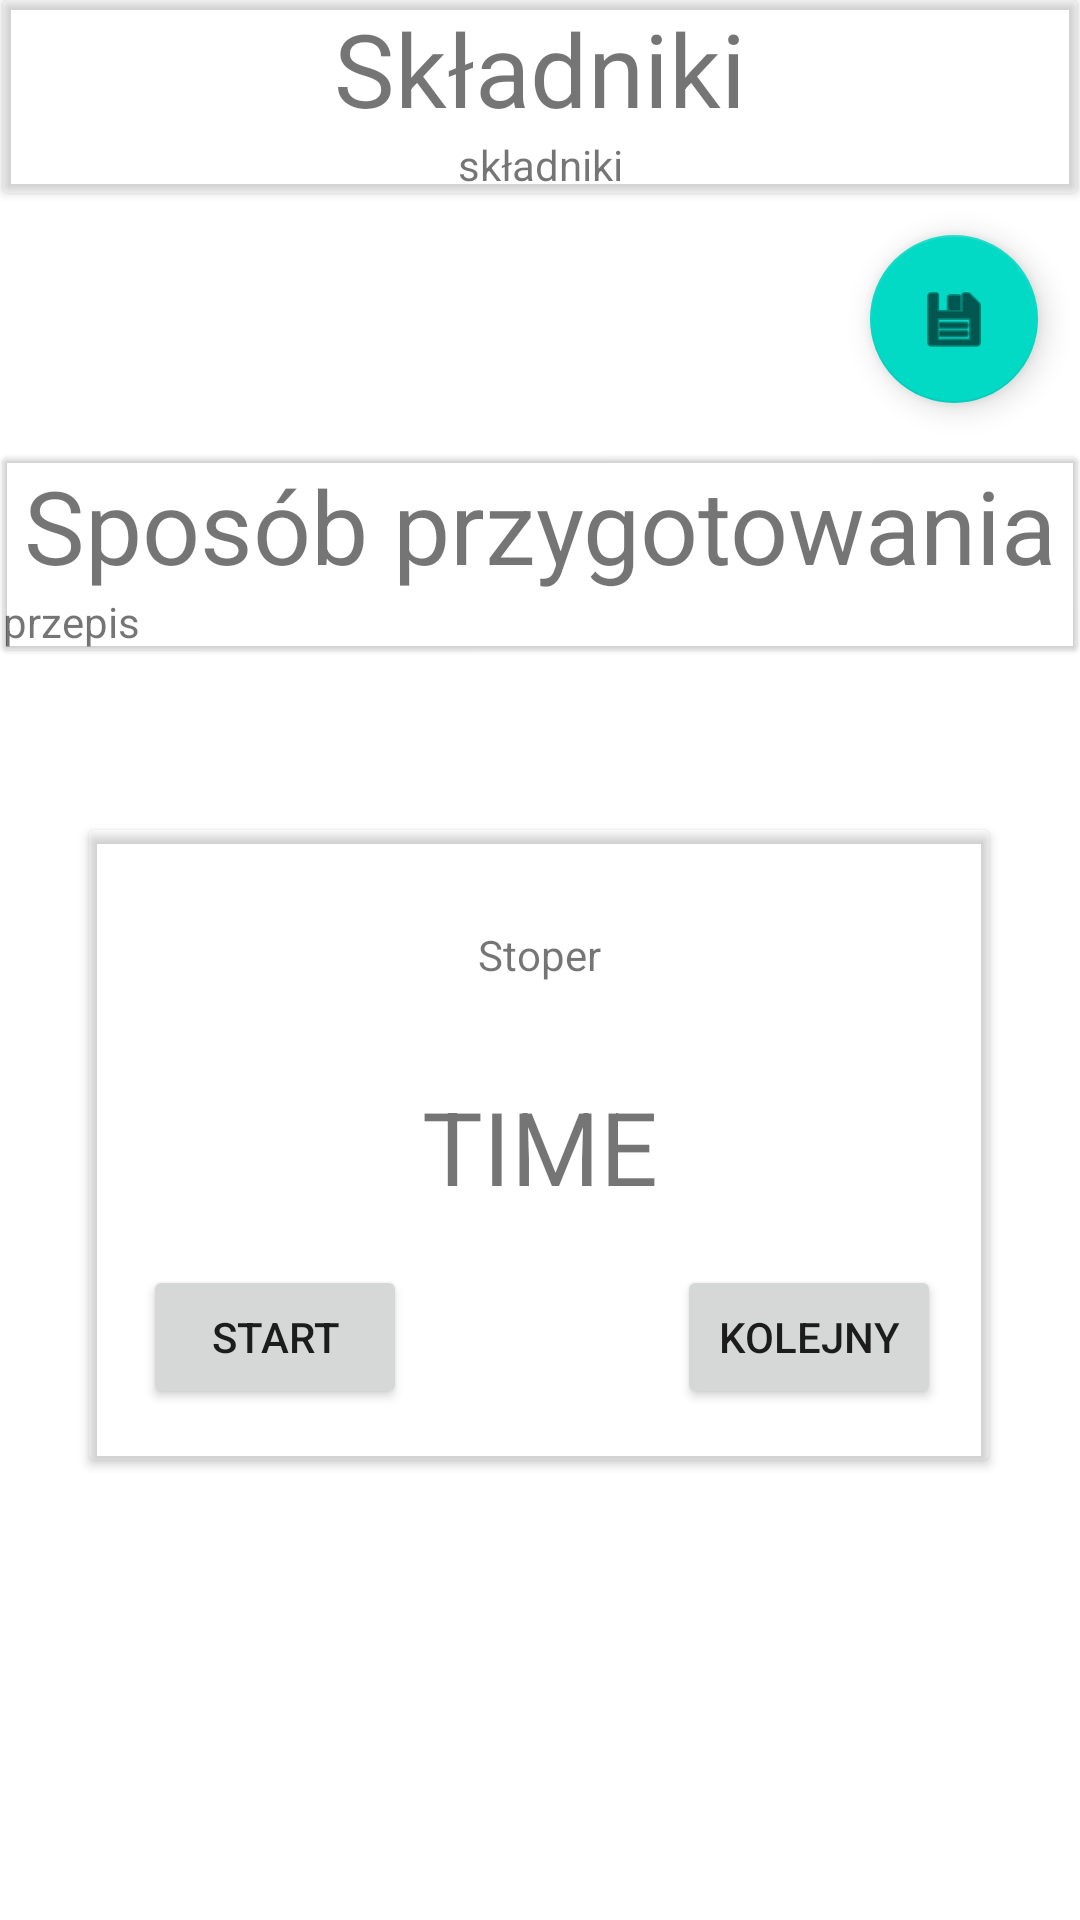

This screen was rendered from an Android layout file. Write that file and the resources it references.
<!-- AndroidManifest.xml: application theme Theme.Kulinarex -->
<!-- res/layout/fragment_details.xml -->
<?xml version="1.0" encoding="utf-8"?>
<androidx.constraintlayout.widget.ConstraintLayout xmlns:android="http://schemas.android.com/apk/res/android"
    xmlns:app="http://schemas.android.com/apk/res-auto"
    xmlns:tools="http://schemas.android.com/tools"
    android:id="@+id/details"
    android:layout_width="match_parent"
    android:layout_height="match_parent"
    tools:context=".ui.main.DetailsFragment">


    <androidx.cardview.widget.CardView
        android:id="@+id/cardView3"
        android:layout_width="0dp"
        android:layout_height="wrap_content"
        android:layout_marginStart="1dp"
        android:layout_marginEnd="1dp"
        app:cardBackgroundColor="#12FFFFFF"
        app:layout_constraintEnd_toEndOf="parent"
        app:layout_constraintStart_toStartOf="parent"
        app:layout_constraintTop_toTopOf="parent">
        <LinearLayout
            android:layout_width="match_parent"
            android:layout_height="match_parent"
            android:orientation="vertical">

            <TextView
                android:id="@+id/textView4"
                android:layout_width="match_parent"
                android:layout_height="wrap_content"
                android:gravity="center"
                android:text="Składniki"
                android:textSize="34sp" />

            <TextView
                android:id="@+id/ingredients"
                android:layout_width="match_parent"
                android:layout_height="match_parent"
                android:gravity="center"
                android:text="składniki" />
        </LinearLayout>
    </androidx.cardview.widget.CardView>


    <androidx.cardview.widget.CardView
        android:id="@+id/cardView4"
        android:layout_width="0dp"
        android:layout_height="wrap_content"
        android:layout_marginStart="1dp"
        android:layout_marginTop="88dp"
        android:layout_marginEnd="1dp"
        app:cardBackgroundColor="#12FFFFFF"
        app:cardElevation="1dp"
        app:layout_constraintEnd_toEndOf="parent"
        app:layout_constraintHorizontal_bias="0.0"
        app:layout_constraintStart_toStartOf="parent"
        app:layout_constraintTop_toBottomOf="@+id/cardView3">

        <LinearLayout
            android:layout_width="match_parent"
            android:layout_height="match_parent"
            android:orientation="vertical">

            <TextView
                android:id="@+id/textView5"
                android:layout_width="match_parent"
                android:layout_height="wrap_content"
                android:gravity="center"
                android:text="Sposób przygotowania"
                android:textSize="34sp" />

            <TextView
                android:id="@+id/recipe"
                android:layout_width="match_parent"
                android:layout_height="match_parent"
                android:text="przepis" />
        </LinearLayout>
    </androidx.cardview.widget.CardView>

    <androidx.cardview.widget.CardView
        android:id="@+id/cardView5"
        android:layout_width="300dp"
        android:layout_height="210dp"
        android:layout_marginStart="1dp"
        android:layout_marginTop="60dp"
        android:layout_marginEnd="1dp"
        android:layout_marginBottom="60dp"
        app:cardBackgroundColor="#12FFFFFF"
        app:layout_constraintBottom_toBottomOf="parent"
        app:layout_constraintEnd_toEndOf="parent"
        app:layout_constraintHorizontal_bias="0.495"
        app:layout_constraintStart_toStartOf="parent"
        app:layout_constraintTop_toBottomOf="@+id/cardView4"
        app:layout_constraintVertical_bias="0.0">

        <androidx.constraintlayout.widget.ConstraintLayout
            android:layout_width="match_parent"
            android:layout_height="match_parent">

            <TextView
                android:id="@+id/time"
                android:layout_width="wrap_content"
                android:layout_height="wrap_content"
                android:gravity="center"
                android:text="TIME"
                android:textSize="34sp"
                app:layout_constraintBottom_toBottomOf="parent"
                app:layout_constraintEnd_toEndOf="parent"
                app:layout_constraintHorizontal_bias="0.502"
                app:layout_constraintStart_toStartOf="parent"
                app:layout_constraintTop_toTopOf="parent"
                app:layout_constraintVertical_bias="0.503" />

            <Button
                android:id="@+id/start_time"
                android:layout_width="wrap_content"
                android:layout_height="wrap_content"
                android:text="START"
                app:layout_constraintBottom_toBottomOf="parent"
                app:layout_constraintEnd_toStartOf="@+id/next_time"
                app:layout_constraintHorizontal_bias="0.166"
                app:layout_constraintStart_toStartOf="parent"
                app:layout_constraintTop_toBottomOf="@+id/time" />

            <Button
                android:id="@+id/next_time"
                android:layout_width="wrap_content"
                android:layout_height="wrap_content"
                android:layout_marginEnd="16dp"
                android:text="KOLEJNY"
                app:layout_constraintBottom_toBottomOf="parent"
                app:layout_constraintEnd_toEndOf="parent"
                app:layout_constraintTop_toBottomOf="@+id/time" />

            <TextView
                android:id="@+id/stoper"
                android:layout_width="wrap_content"
                android:layout_height="wrap_content"
                android:gravity="center"
                android:text="Stoper"
                app:layout_constraintBottom_toTopOf="@+id/time"
                app:layout_constraintEnd_toEndOf="parent"
                app:layout_constraintStart_toStartOf="parent"
                app:layout_constraintTop_toTopOf="parent" />
        </androidx.constraintlayout.widget.ConstraintLayout>

    </androidx.cardview.widget.CardView>

    <com.google.android.material.floatingactionbutton.FloatingActionButton
        android:id="@+id/floatingActionButton"
        android:layout_width="wrap_content"
        android:layout_height="wrap_content"
        android:src="@android:drawable/ic_menu_save"
        app:layout_constraintBottom_toBottomOf="parent"
        app:layout_constraintEnd_toEndOf="parent"
        app:layout_constraintHorizontal_bias="0.954"
        app:layout_constraintStart_toStartOf="parent"
        app:layout_constraintTop_toBottomOf="@+id/cardView3"
        app:layout_constraintVertical_bias="0.027" />

</androidx.constraintlayout.widget.ConstraintLayout>
<!-- resources referenced by this layout -->
<resources>
  <style name="Theme.Kulinarex" parent="Theme.MaterialComponents.DayNight.NoActionBar">
          
          <item name="colorPrimary">@color/purple_500</item>
          <item name="colorOnPrimary">@color/white</item>
          
          <item name="colorSecondary">@color/teal_200</item>
          <item name="colorSecondaryVariant">@color/teal_700</item>
          <item name="colorOnSecondary">@color/black</item>
          
          <item name="android:statusBarColor">?attr/colorPrimaryVariant</item>
          
      </style>
  <color name="purple_500">#FF6200EE</color>
  <color name="white">#FFFFFFFF</color>
  <color name="teal_200">#FF03DAC5</color>
  <color name="teal_700">#FF018786</color>
  <color name="black">#FF000000</color>
</resources>
